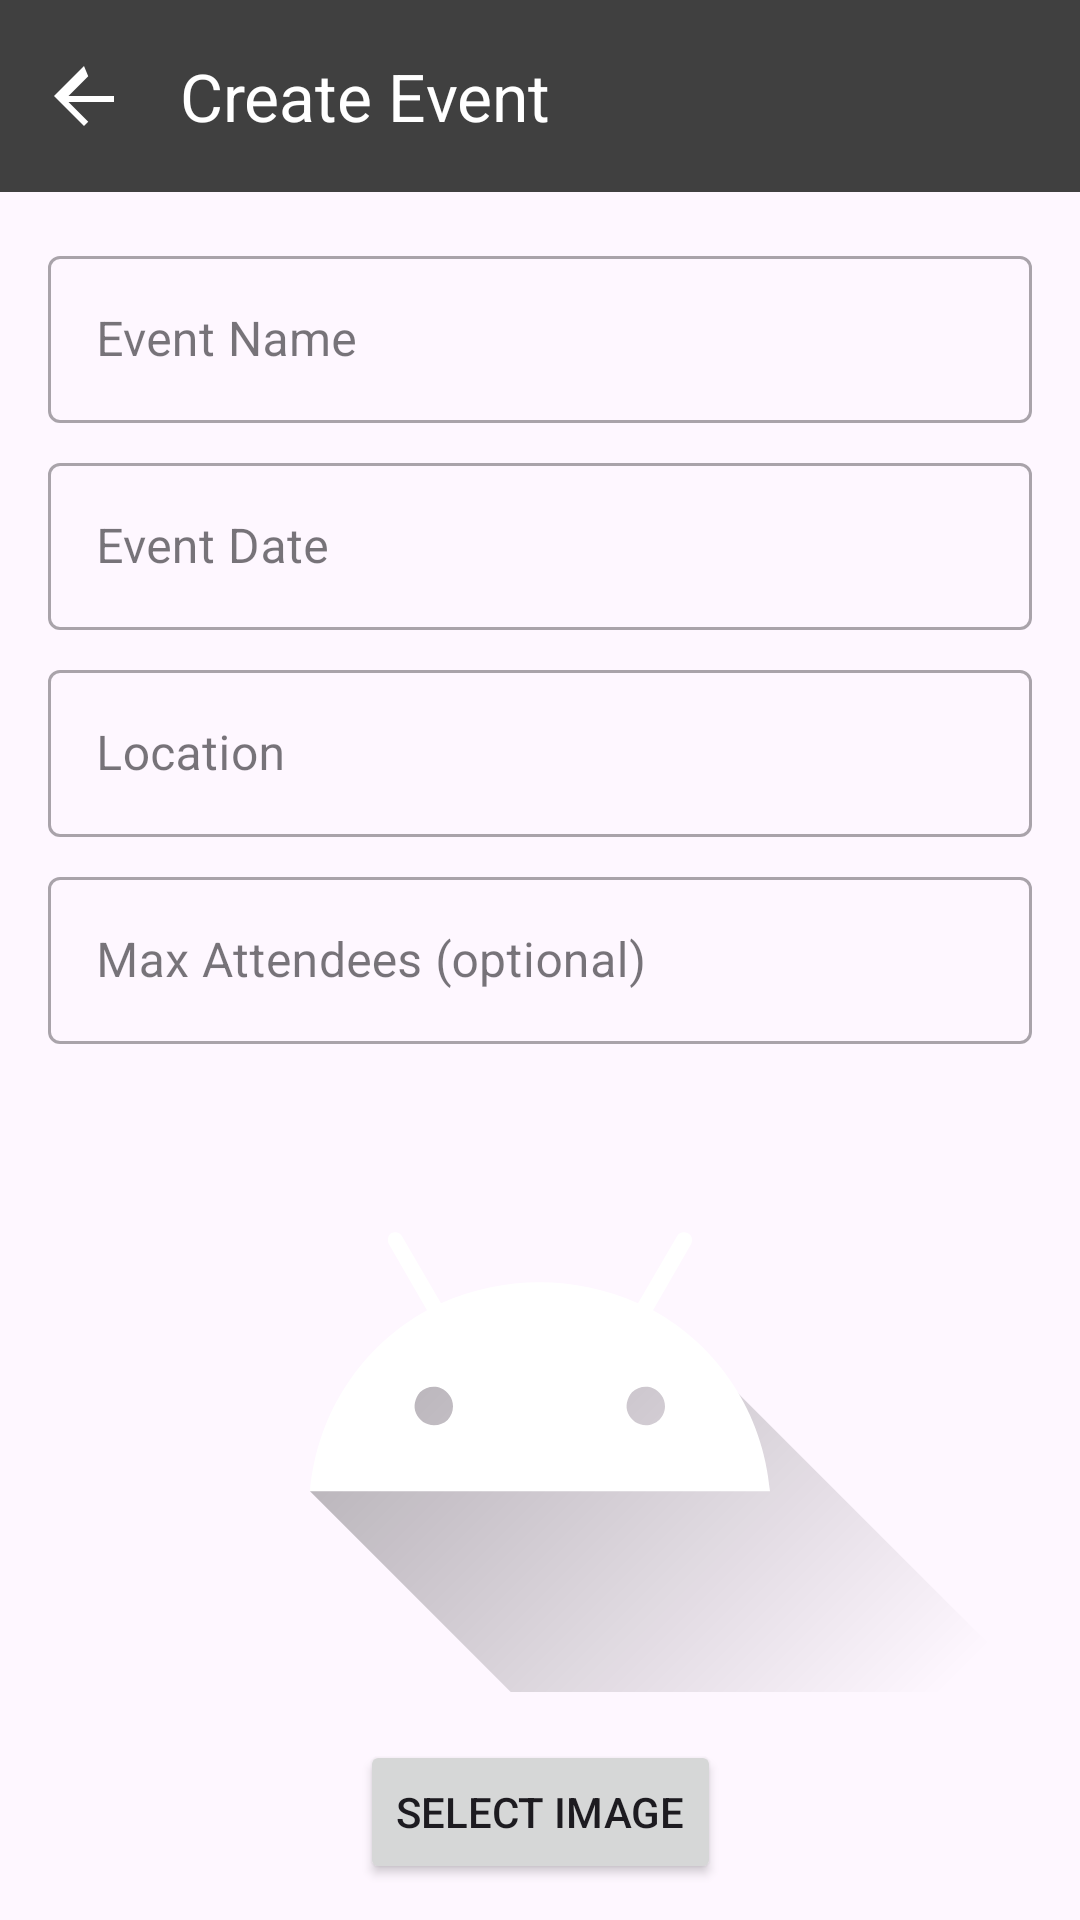

Android layout source for this screen:
<!-- AndroidManifest.xml: application theme Theme.GenZGPT -->
<!-- res/layout/event_creation_fragment.xml -->
<?xml version="1.0" encoding="utf-8"?>
<androidx.constraintlayout.widget.ConstraintLayout xmlns:android="http://schemas.android.com/apk/res/android"
    xmlns:app="http://schemas.android.com/apk/res-auto"
    android:layout_width="match_parent"
    android:layout_height="match_parent">

    <com.google.android.material.appbar.MaterialToolbar
        android:id="@+id/toolbar"
        android:layout_width="match_parent"
        android:layout_height="?attr/actionBarSize"
        app:navigationIcon="@drawable/ic_back_arrow"
        app:navigationIconTint="@color/white"
        app:title="Create Event"
        app:titleTextColor="@color/white"
        android:background="?attr/colorPrimary"
        app:layout_constraintTop_toTopOf="parent"/>

    <com.google.android.material.textfield.TextInputLayout
        android:id="@+id/eventNameInputLayout"
        style="@style/Widget.MaterialComponents.TextInputLayout.OutlinedBox"
        android:layout_width="0dp"
        android:layout_height="wrap_content"
        android:layout_marginStart="16dp"
        android:layout_marginTop="16dp"
        android:layout_marginEnd="16dp"
        app:layout_constraintTop_toBottomOf="@id/toolbar"
        app:layout_constraintStart_toStartOf="parent"
        app:layout_constraintEnd_toEndOf="parent">

        <com.google.android.material.textfield.TextInputEditText
            android:id="@+id/eventNameEditText"
            android:layout_width="match_parent"
            android:layout_height="wrap_content"
            android:hint="Event Name" />
    </com.google.android.material.textfield.TextInputLayout>

    <com.google.android.material.textfield.TextInputLayout
        android:id="@+id/eventDateInputLayout"
        style="@style/Widget.MaterialComponents.TextInputLayout.OutlinedBox"
        android:layout_width="0dp"
        android:layout_height="wrap_content"
        android:layout_marginStart="16dp"
        android:layout_marginTop="8dp"
        android:layout_marginEnd="16dp"
        app:layout_constraintTop_toBottomOf="@id/eventNameInputLayout"
        app:layout_constraintStart_toStartOf="parent"
        app:layout_constraintEnd_toEndOf="parent">

        <com.google.android.material.textfield.TextInputEditText
            android:id="@+id/eventDateEditText"
            android:layout_width="match_parent"
            android:layout_height="wrap_content"
            android:focusable="false"
            android:hint="Event Date" />
    </com.google.android.material.textfield.TextInputLayout>

    <com.google.android.material.textfield.TextInputLayout
        android:id="@+id/locationInputLayout"
        style="@style/Widget.MaterialComponents.TextInputLayout.OutlinedBox"
        android:layout_width="0dp"
        android:layout_height="wrap_content"
        android:layout_marginStart="16dp"
        android:layout_marginTop="8dp"
        android:layout_marginEnd="16dp"
        app:layout_constraintTop_toBottomOf="@id/eventDateInputLayout"
        app:layout_constraintStart_toStartOf="parent"
        app:layout_constraintEnd_toEndOf="parent">

        <com.google.android.material.textfield.TextInputEditText
            android:id="@+id/locationEditText"
            android:layout_width="match_parent"
            android:layout_height="wrap_content"
            android:hint="Location" />
    </com.google.android.material.textfield.TextInputLayout>

    <com.google.android.material.textfield.TextInputLayout
        android:id="@+id/maxAttendeesInputLayout"
        style="@style/Widget.MaterialComponents.TextInputLayout.OutlinedBox"
        android:layout_width="0dp"
        android:layout_height="wrap_content"
        android:layout_marginStart="16dp"
        android:layout_marginTop="8dp"
        android:layout_marginEnd="16dp"
        app:layout_constraintTop_toBottomOf="@id/locationInputLayout"
        app:layout_constraintStart_toStartOf="parent"
        app:layout_constraintEnd_toEndOf="parent">

        <com.google.android.material.textfield.TextInputEditText
            android:id="@+id/maxAttendeesEditText"
            android:layout_width="match_parent"
            android:layout_height="wrap_content"
            android:inputType="number"
            android:hint="Max Attendees (optional)" />
    </com.google.android.material.textfield.TextInputLayout>



    <ImageView
        android:id="@+id/eventImageView"
        android:layout_width="0dp"
        android:layout_height="200dp"
        android:src="@drawable/ic_launcher_foreground"
        android:scaleType="centerCrop"
        app:layout_constraintTop_toBottomOf="@id/maxAttendeesInputLayout"
        app:layout_constraintStart_toStartOf="parent"
        app:layout_constraintEnd_toEndOf="parent"
        android:layout_marginTop="16dp"
        android:contentDescription="Event Image" />

    <Button
        android:id="@+id/selectImageButton"
        android:layout_width="wrap_content"
        android:layout_height="wrap_content"
        android:text="Select Image"
        app:layout_constraintTop_toBottomOf="@id/eventImageView"
        app:layout_constraintStart_toStartOf="parent"
        app:layout_constraintEnd_toEndOf="parent"
        android:layout_marginTop="16dp" />

    <Button
        android:id="@+id/createEventButton"
        android:layout_width="wrap_content"
        android:layout_height="wrap_content"
        android:layout_marginTop="16dp"
        android:text="Create Event"
        app:layout_constraintEnd_toStartOf="@id/reuseQRCodeButton"
        app:layout_constraintHorizontal_bias="0.5"
        app:layout_constraintStart_toStartOf="parent"
        app:layout_constraintTop_toBottomOf="@id/selectImageButton" />

    <Button
        android:id="@+id/reuseQRCodeButton"
        android:layout_width="wrap_content"
        android:layout_height="wrap_content"
        android:layout_marginTop="16dp"
        android:text="Reuse QR Code"
        app:layout_constraintEnd_toEndOf="parent"
        app:layout_constraintHorizontal_bias="0.5"
        app:layout_constraintStart_toEndOf="@id/createEventButton"
        app:layout_constraintTop_toBottomOf="@id/selectImageButton" />

</androidx.constraintlayout.widget.ConstraintLayout>
<!-- resources referenced by this layout -->
<resources>
  <color name="white">#FFFFFFFF</color>
  <!-- drawable ic_back_arrow (drawable) -->
  <vector xmlns:android="http://schemas.android.com/apk/res/android"
      android:width="24dp"
      android:height="24dp"
      android:viewportWidth="24"
      android:viewportHeight="24">
  
      
      <group
          android:pivotX="12"
          android:pivotY="12"
          android:rotation="180">
          <path
              android:fillColor="#FF000000"
              android:pathData="M12,2L10.59,3.41 17.17,10H2v2h15.17l-6.58,6.59L12,22l10,-10z"/>
      </group>
  </vector>
  <!-- drawable ic_launcher_foreground (drawable) -->
  <vector xmlns:android="http://schemas.android.com/apk/res/android"
      xmlns:aapt="http://schemas.android.com/aapt"
      android:width="108dp"
      android:height="108dp"
      android:viewportWidth="108"
      android:viewportHeight="108">
      <path android:pathData="M31,63.928c0,0 6.4,-11 12.1,-13.1c7.2,-2.6 26,-1.4 26,-1.4l38.1,38.1L107,108.928l-32,-1L31,63.928z">
          <aapt:attr name="android:fillColor">
              <gradient
                  android:endX="85.84757"
                  android:endY="92.4963"
                  android:startX="42.9492"
                  android:startY="49.59793"
                  android:type="linear">
                  <item
                      android:color="#44000000"
                      android:offset="0.0" />
                  <item
                      android:color="#00000000"
                      android:offset="1.0" />
              </gradient>
          </aapt:attr>
      </path>
      <path
          android:fillColor="#FFFFFF"
          android:fillType="nonZero"
          android:pathData="M65.3,45.828l3.8,-6.6c0.2,-0.4 0.1,-0.9 -0.3,-1.1c-0.4,-0.2 -0.9,-0.1 -1.1,0.3l-3.9,6.7c-6.3,-2.8 -13.4,-2.8 -19.7,0l-3.9,-6.7c-0.2,-0.4 -0.7,-0.5 -1.1,-0.3C38.8,38.328 38.7,38.828 38.9,39.228l3.8,6.6C36.2,49.428 31.7,56.028 31,63.928h46C76.3,56.028 71.8,49.428 65.3,45.828zM43.4,57.328c-0.8,0 -1.5,-0.5 -1.8,-1.2c-0.3,-0.7 -0.1,-1.5 0.4,-2.1c0.5,-0.5 1.4,-0.7 2.1,-0.4c0.7,0.3 1.2,1 1.2,1.8C45.3,56.528 44.5,57.328 43.4,57.328L43.4,57.328zM64.6,57.328c-0.8,0 -1.5,-0.5 -1.8,-1.2s-0.1,-1.5 0.4,-2.1c0.5,-0.5 1.4,-0.7 2.1,-0.4c0.7,0.3 1.2,1 1.2,1.8C66.5,56.528 65.6,57.328 64.6,57.328L64.6,57.328z"
          android:strokeWidth="1"
          android:strokeColor="#00000000" />
  </vector>
  <style name="Theme.GenZGPT" parent="Base.Theme.GenZGPT" />
  <style name="Base.Theme.GenZGPT" parent="Theme.Material3.DayNight.NoActionBar">
          
          
          <item name="colorPrimary">@color/GPTGrey</item>
      </style>
  <color name="GPTGrey">#404040</color>
</resources>
